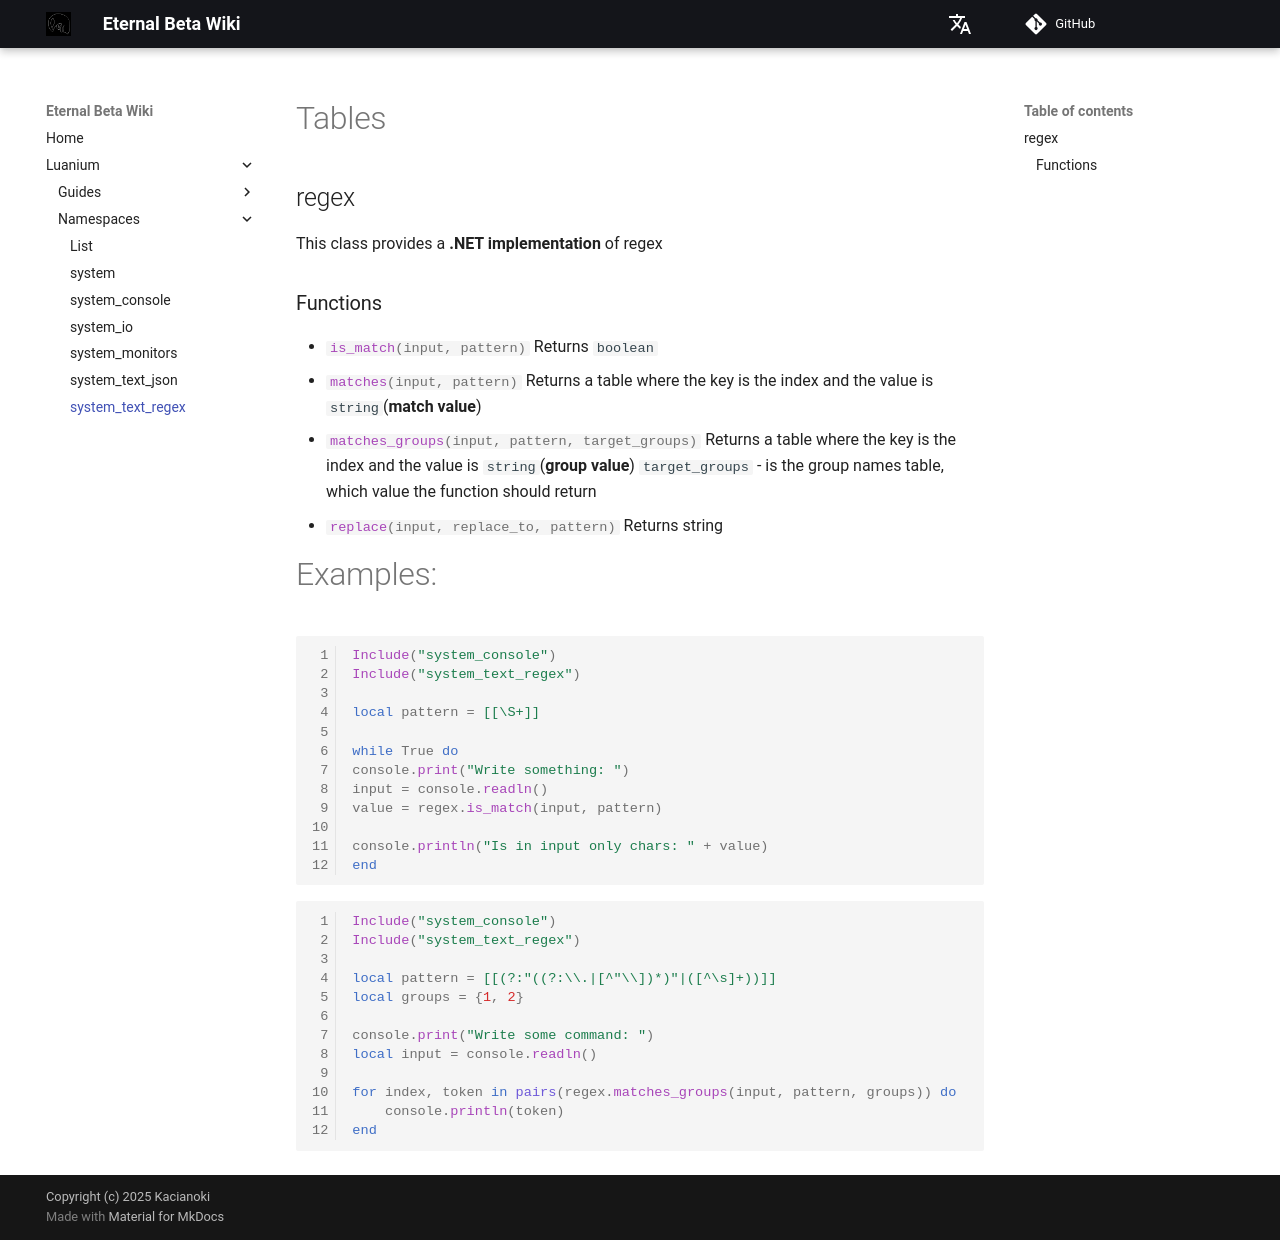

repository: Kacianoki/Eternal-Beta-Wiki · page: luanium/namespaces/system_text_regex/index.html · generator: mkdocs

# Tables
## regex
This class provides a **.NET implementation** of regex

### Functions
- `#!lua is_match(input, pattern)`
    Returns `boolean`
- `#!lua matches(input, pattern)`
    Returns a table where the key is the index and the value is `string`(**match value**)
- `#!lua matches_groups(input, pattern, target_groups)`
    Returns a table where the key is the index and the value is `string`(**group value**)
    `target_groups` - is the group names table, which value the function should return
- `#!lua replace(input, replace_to, pattern)`
    Returns string

# Examples:
```lua
Include("system_console")
Include("system_text_regex")

local pattern = [[\S+]]

while True do
console.print("Write something: ")
input = console.readln()
value = regex.is_match(input, pattern)

console.println("Is in input only chars: " + value)
end
```

```lua
Include("system_console")
Include("system_text_regex")

local pattern = [[(?:"((?:\\.|[^"\\])*)"|([^\s]+))]]
local groups = {1, 2}

console.print("Write some command: ")
local input = console.readln()

for index, token in pairs(regex.matches_groups(input, pattern, groups)) do
    console.println(token)
end
```
